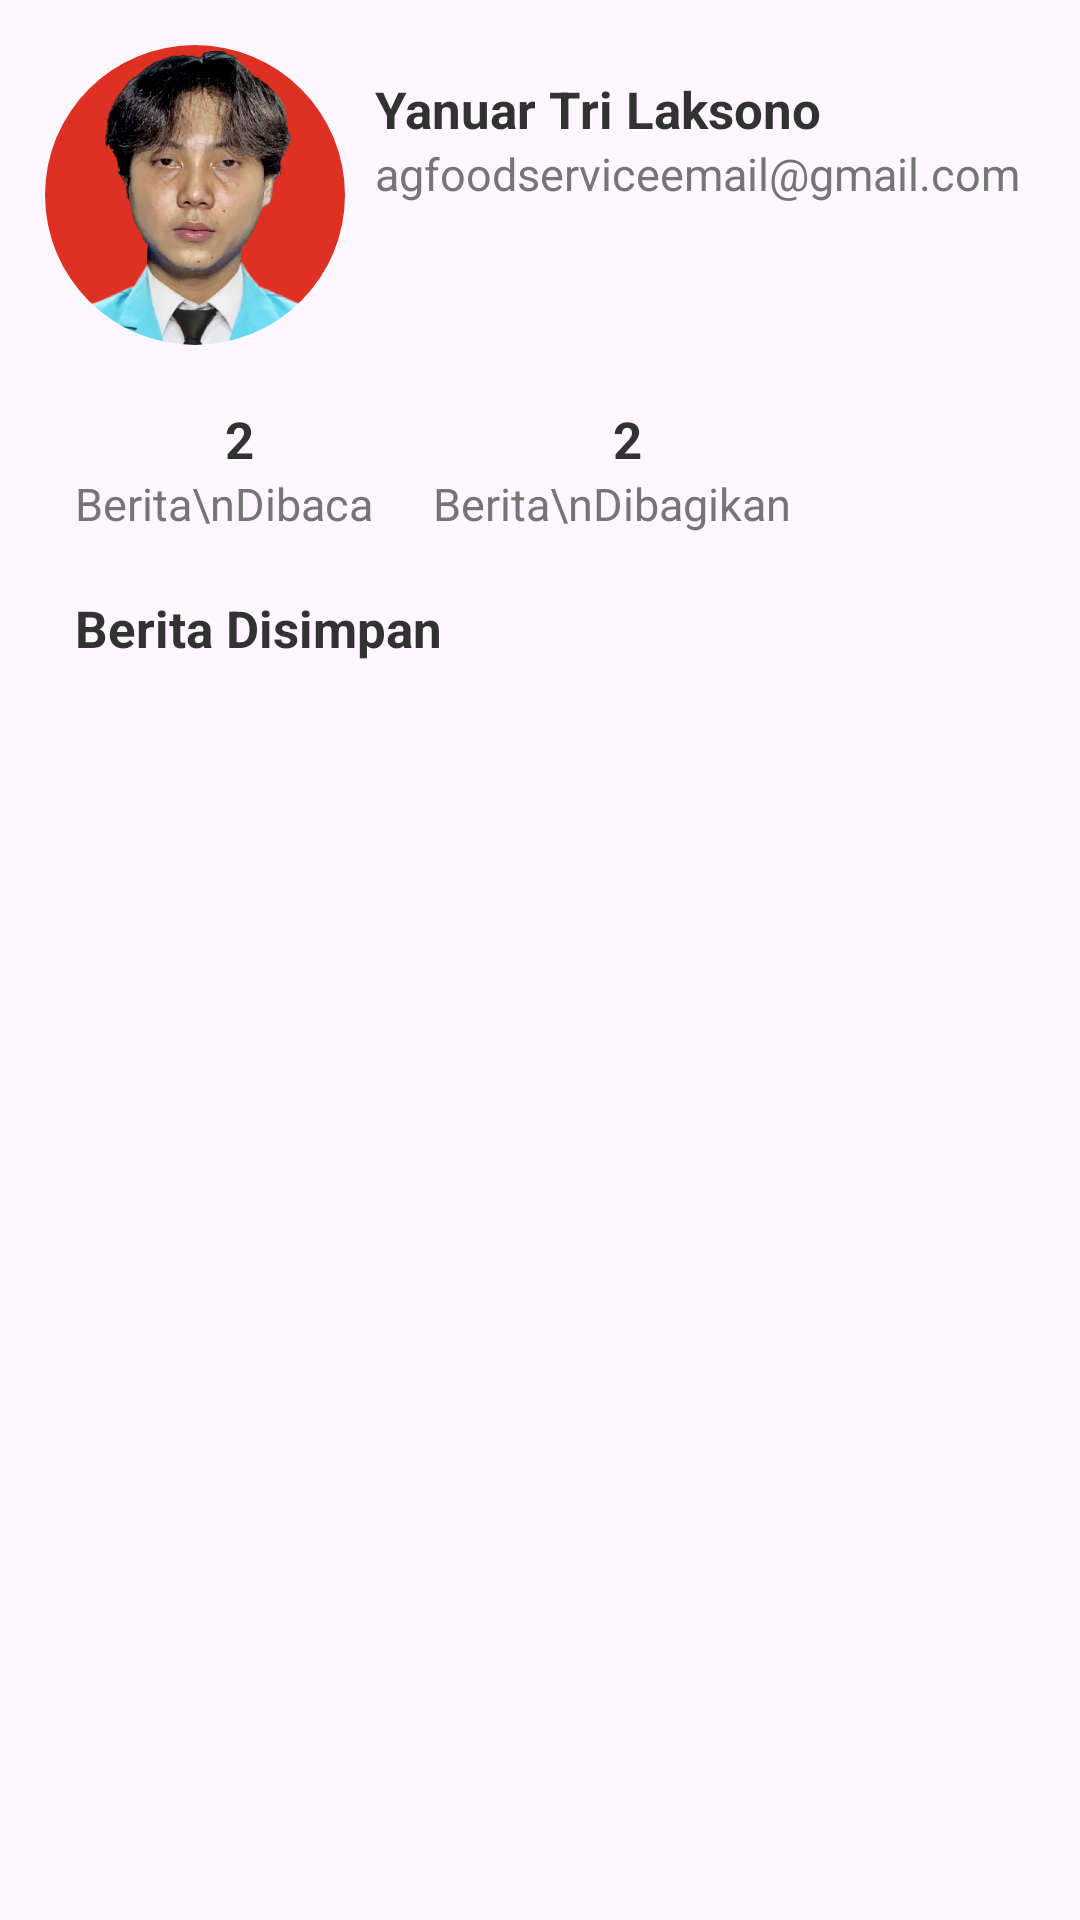

The Android layout XML behind this screen, and the referenced resources:
<!-- AndroidManifest.xml: application theme Theme.BaritaBacaBerita -->
<!-- res/layout/fragment_about.xml -->
<?xml version="1.0" encoding="utf-8"?>
<androidx.core.widget.NestedScrollView
    xmlns:android="http://schemas.android.com/apk/res/android"
    xmlns:tools="http://schemas.android.com/tools"
    android:layout_width="match_parent"
    android:layout_height="match_parent">
    <androidx.constraintlayout.widget.ConstraintLayout xmlns:android="http://schemas.android.com/apk/res/android"
        xmlns:tools="http://schemas.android.com/tools"
        android:layout_width="match_parent"
        android:layout_height="match_parent"
        xmlns:app="http://schemas.android.com/apk/res-auto"
        android:padding="15dp"
        tools:context=".ui.about.AboutFragment">

        <com.google.android.material.imageview.ShapeableImageView
            android:id="@+id/profilepic"
            android:layout_width="100dp"
            android:layout_height="100dp"
            android:scaleType="centerCrop"
            android:src="@drawable/foto_profile"
            app:layout_constraintLeft_toLeftOf="parent"
            app:layout_constraintTop_toTopOf="parent"
            app:shapeAppearanceOverlay="@style/CircleImageView" />
        <TextView
            android:id="@+id/id_tv_nama_akun"
            android:layout_width="0dp"
            android:layout_height="wrap_content"
            android:paddingStart="10dp"
            android:paddingTop="10dp"
            android:textColor="@color/soft_black"
            android:textSize="@dimen/size_header_item_berita"
            android:textStyle="bold"
            app:layout_constraintStart_toEndOf="@+id/profilepic"
            app:layout_constraintTop_toTopOf="parent"
            android:text="@string/name_about" />

        <TextView
            android:id="@+id/id_tv_email"
            android:layout_width="wrap_content"
            android:layout_height="wrap_content"
            android:ellipsize="end"
            android:paddingStart="10dp"
            android:paddingEnd="10dp"
            android:textColor="@color/light_grey"
            android:textSize="@dimen/size_description_item_berita"
            app:layout_constraintEnd_toEndOf="@+id/id_tv_nama_akun"
            app:layout_constraintHorizontal_bias="0.0"
            app:layout_constraintStart_toEndOf="@+id/profilepic"
            app:layout_constraintTop_toBottomOf="@+id/id_tv_nama_akun"
            android:text="agfoodserviceemail@gmail.com" />

        <TextView
            android:id="@+id/id_tv_jumlah_dibaca"
            android:layout_width="wrap_content"
            android:layout_height="wrap_content"
            android:paddingStart="10dp"
            android:paddingTop="20dp"
            android:textColor="@color/soft_black"
            android:textSize="@dimen/size_header_item_berita"
            android:textStyle="bold"
            app:layout_constraintEnd_toEndOf="@+id/id_total_berita_dibaca"
            app:layout_constraintStart_toStartOf="@+id/id_total_berita_dibaca"
            app:layout_constraintTop_toBottomOf="@+id/profilepic"
            android:text="2" />

        <TextView
            android:id="@+id/id_total_berita_dibaca"
            android:layout_width="wrap_content"
            android:layout_height="wrap_content"
            android:ellipsize="end"
            android:paddingStart="10dp"
            android:paddingEnd="10dp"
            android:textColor="@color/light_grey"
            android:textSize="@dimen/size_description_item_berita"
            app:layout_constraintEnd_toEndOf="@+id/id_tv_nama_akun"
            app:layout_constraintHorizontal_bias="0.0"
            app:layout_constraintStart_toStartOf="parent"
            app:layout_constraintTop_toBottomOf="@+id/id_tv_jumlah_dibaca"
            android:text="Berita\nDibaca" />

        <TextView
            android:id="@+id/id_tv_jumlah_berita_dibagikan"
            android:layout_width="wrap_content"
            android:layout_height="wrap_content"
            android:paddingStart="10dp"
            android:paddingTop="20dp"
            android:text="2"
            android:textColor="@color/soft_black"
            android:textSize="@dimen/size_header_item_berita"
            android:textStyle="bold"
            android:textAlignment="center"

            app:layout_constraintEnd_toEndOf="@+id/id_total_berita_dibagikan"
            app:layout_constraintStart_toEndOf="@+id/id_total_berita_dibaca"
            app:layout_constraintTop_toBottomOf="@+id/profilepic" />

        <TextView
            android:id="@+id/id_total_berita_dibagikan"
            android:layout_width="wrap_content"
            android:layout_height="wrap_content"
            android:ellipsize="end"
            android:paddingStart="10dp"
            android:paddingEnd="10dp"
            android:text="Berita\nDibagikan"
            android:textColor="@color/light_grey"
            android:textAlignment="center"

            android:textSize="@dimen/size_description_item_berita"
            app:layout_constraintStart_toEndOf="@+id/id_total_berita_dibaca"
            app:layout_constraintTop_toBottomOf="@+id/id_tv_jumlah_berita_dibagikan" />

        <TextView
            android:id="@+id/id_tv_berita_disimpan"
            android:layout_width="0dp"
            android:layout_height="wrap_content"
            android:paddingStart="10dp"
            android:paddingTop="20dp"
            android:paddingBottom="20dp"
            android:textColor="@color/soft_black"
            android:textSize="@dimen/size_header_item_berita"
            android:textStyle="bold"

            app:layout_constraintStart_toStartOf="parent"
            app:layout_constraintTop_toBottomOf="@+id/id_total_berita_dibaca"
            android:text="@string/berita_disimpan" />

        <androidx.recyclerview.widget.RecyclerView
            android:id="@+id/id_rec_disimpan"
            android:layout_width="match_parent"
            android:layout_height="wrap_content"
            android:orientation="vertical"
            app:layoutManager="androidx.recyclerview.widget.LinearLayoutManager"
            app:layout_constraintTop_toBottomOf="@+id/id_tv_berita_disimpan"
            tools:itemCount="10"
            tools:layout_editor_absoluteX="15dp"
            android:layout_marginBottom="150dp"
            android:paddingBottom="150dp"
            tools:listitem="@layout/item_news" />
        


    </androidx.constraintlayout.widget.ConstraintLayout>
</androidx.core.widget.NestedScrollView>
<!-- res/layout/item_news.xml (included above) -->
<?xml version="1.0" encoding="utf-8"?>
<layout xmlns:android="http://schemas.android.com/apk/res/android"
xmlns:app="http://schemas.android.com/apk/res-auto"
xmlns:tools="http://schemas.android.com/tools">

<com.google.android.material.card.MaterialCardView
    android:id="@+id/id_category_card"
    android:layout_width="match_parent"
    android:layout_height="wrap_content"
    app:cardCornerRadius="12dp"
    app:cardElevation="4dp"
    android:layout_margin="8dp"
    app:strokeColor="@color/material_on_surface_stroke"
    app:strokeWidth="1dp">
    <androidx.constraintlayout.widget.ConstraintLayout
        android:layout_width="match_parent"
        android:layout_height="wrap_content"
        >

        <TextView
            android:id="@+id/id_tv_judul_berita"

            android:layout_width="0dp"
            android:layout_height="wrap_content"
            android:paddingStart="10dp"
            android:paddingTop="10dp"
            android:layout_marginRight="10dp"

            android:textColor="@color/soft_black"
            android:textSize="@dimen/size_header_item_berita"
            android:textStyle="bold"
            app:layout_constraintEnd_toStartOf="@+id/id_img_berita"
            app:layout_constraintHorizontal_bias="0.0"
            app:layout_constraintStart_toStartOf="parent"
            app:layout_constraintTop_toTopOf="parent" />

        <TextView
            android:id="@+id/id_content_berita"
            android:layout_width="0dp"
            android:layout_height="wrap_content"
            android:textSize="@dimen/size_description_item_berita"
            android:textColor="@color/light_grey"
            android:layout_marginRight="10dp"
            app:layout_constraintEnd_toStartOf="@+id/id_img_berita"
            app:layout_constraintStart_toStartOf="@+id/id_tv_judul_berita"
            app:layout_constraintTop_toBottomOf="@+id/id_tv_judul_berita"
            tools:text="Partai Golkar membuka pintu lebar-lebar kepada Presiden Jokowi gabung..."
            android:maxLength="90"
            android:ellipsize="end"
            android:paddingStart="10dp"

            />

        <TextView
            android:id="@+id/id_tanggal_berita"
            android:layout_width="0dp"
            android:layout_height="wrap_content"
            android:ellipsize="end"
            android:paddingStart="10dp"
            android:paddingBottom="10dp"
            android:textColor="@color/light_grey"
            android:textSize="10sp"
            app:layout_constraintBottom_toBottomOf="parent"
            android:paddingTop="10dp"
            app:layout_constraintStart_toStartOf="parent"
            app:layout_constraintTop_toBottomOf="@+id/id_content_berita"
            app:layout_constraintVertical_bias="1.0"
            tools:text="3 maret 2024" />

        <ImageView
            android:id="@+id/id_img_berita"
            android:layout_width="140dp"
            android:layout_height="0dp"
            android:scaleType="centerCrop"
            app:layout_constraintBottom_toBottomOf="parent"
            app:layout_constraintRight_toRightOf="parent"
            app:layout_constraintTop_toTopOf="parent" />

    </androidx.constraintlayout.widget.ConstraintLayout>
</com.google.android.material.card.MaterialCardView>
</layout>
<!-- resources referenced by this layout -->
<resources>
  <color name="light_grey">#757575</color>
  <color name="soft_black">#323232</color>
  <dimen name="size_description_item_berita">15sp</dimen>
  <dimen name="size_header_item_berita">17sp</dimen>
  <!-- drawable foto_profile: png bitmap (drawable, 97060 bytes) -->
  <string name="berita_disimpan">Berita Disimpan</string>
  <string name="name_about">Yanuar Tri Laksono</string>
  <style name="CircleImageView" parent="">
          <item name="cornerFamily">rounded</item>
          <item name="cornerSize">50%</item>
      </style>
  <style name="Theme.BaritaBacaBerita" parent="Theme.Material3.Dark.NoActionBar">
          
          <item name="colorPrimary">@color/purple_500</item>
          <item name="colorPrimaryVariant">@color/purple_700</item>
          <item name="colorOnPrimary">@color/white</item>
          
          <item name="colorSecondary">@color/teal_200</item>
          <item name="colorSecondaryVariant">@color/teal_700</item>
          <item name="colorOnSecondary">@color/black</item>
          
          <item name="android:statusBarColor">?attr/colorPrimaryVariant</item>
          
      </style>
  <color name="purple_500">#FF6200EE</color>
  <color name="purple_700">#FF3700B3</color>
  <color name="white">#FFFFFFFF</color>
  <color name="teal_200">#FF03DAC5</color>
  <color name="teal_700">#FF018786</color>
  <color name="black">#FF000000</color>
</resources>
